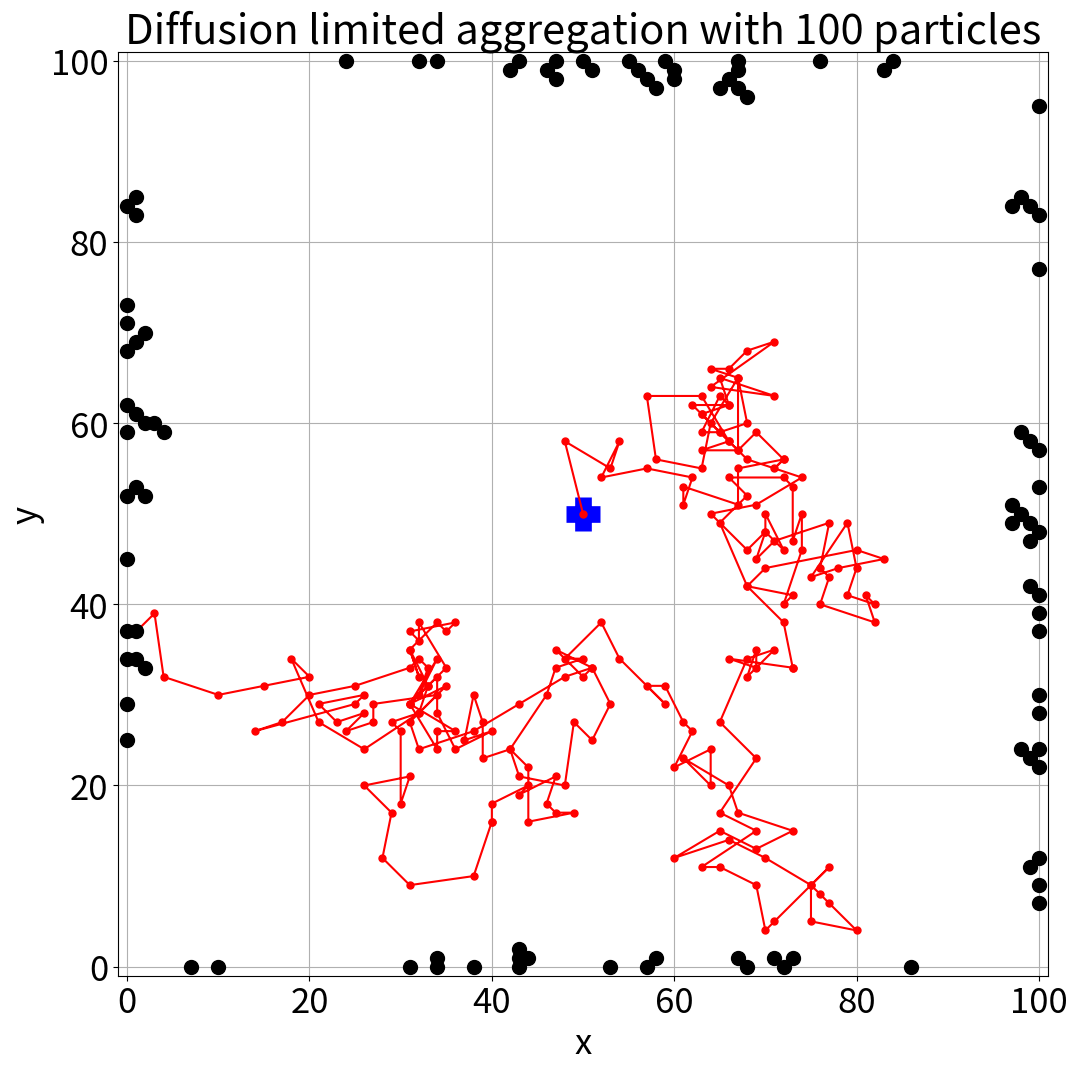

Write the Python code that produced this figure.
# -*- coding: utf-8 -*-
"""
Created on Thu Nov 26 19:38:19 2020

[redacted]
"""

#################################################################
# This program simulates diffusion limited aggregation on an LxL grid.
# Particles are initiated until the centre point is filled.
#################################################################
from random import randrange, seed
import matplotlib.pyplot as plt
import numpy as np
plt.rcParams.update({'font.size': 25})

# set randum seed for reproducibility
seed(12345)

def nextmove(x,y):
    """ Function to update position of particle by moving up/down/letf/right
    INPUT:
        x, y[float]: coordinates of the particle
    OUTPUT:
        x, y[float]: new coordinates of the particle
    """
    direction=randrange(1,5)

    # randomly choose a direction
    # 1 = up, 2 = down, 3 = left, 4=right

    if direction==1:
        #move up
        y+=1
    elif direction==2:
        #move down
        y-=1
    elif direction==3:
        #move right
        x+=1 
    elif direction==4:
        #move left
        x-=1
    else:
        print("error: direction isn't 1-4")
        
    return x,y

#############################################################
# main program starts here
#############################################################



Lp=101 # size of domain
N=100 # number of particles
anchored=np.zeros((Lp,Lp),dtype=int) # array to represent whether each gridpoint has an anchored particle
anchored_points=[[],[]] # list to represent x and y positions of anchored points
centre_point=(Lp-1)/2 # middle point of domain
moving_points = [[centre_point], [centre_point]]

# set up animation of anchored points
animation_interval=20 # how many moves to make before
                      # updating plot of Brownian motion
                      
fig, ax = plt.subplots(figsize=(12, 12))
plt.title("Diffusion limited aggregation with 100 particles")
plt.plot(centre_point, centre_point, color='blue', marker='+', mew=12, ms=25)
moving_plot=ax.plot(centre_point, centre_point, color='red', marker='.', markersize=10)
anchored_plot=ax.plot(anchored_points[0], anchored_points[1], '.k',markersize=20)
plt.xlim([-1,Lp])
plt.ylim([-1,Lp])
plt.xlabel('x')
plt.ylabel('y')
plt.grid()

b = False
for j in range(N):
    xp = centre_point
    yp = centre_point
    i=0 # counter to keep track of animation of moving particle
    
    not_stuck=True
    # check if center point is stucked
    L = np.copy(anchored_points)
    while (centre_point in L[0]):
        the_index = list(L[0]).index(centre_point)
        if L[1][the_index] == centre_point:
            b = True
        L[0][the_index] = 0
        L[1][the_index] = 0
    if b == True:
        break
        
    while not_stuck:
        if xp==0 or xp==Lp-1 or yp==0 or yp==Lp-1:
            # Check if the particle has reached a wall
            moving_points[0].append(xp)
            moving_points[1].append(yp)
            anchored[ int(xp), int(yp) ]=1
            anchored_points[0].append(xp)
            anchored_points[1].append(yp)
            anchored_plot[0].set_xdata(anchored_points[0])
            anchored_plot[0].set_ydata(anchored_points[1])
            
            # plot trajectories
            moving_plot[0].set_xdata(moving_points[0])
            moving_plot[0].set_ydata(moving_points[1])
            
            
            plt.draw()
            not_stuck=False
            moving_points = [[centre_point], [centre_point]]
        elif np.any(anchored[ int(xp-1):int(xp+2), int(yp-1):int(yp+2)] == 1):
            # Check if particle is adjacent to an anchored particle
            moving_points[0].append(xp)
            moving_points[1].append(yp)
            anchored[int(xp), int(yp)]=1
            anchored_points[0].append(xp)
            anchored_points[1].append(yp)
            anchored_plot[0].set_xdata(anchored_points[0])
            anchored_plot[0].set_ydata(anchored_points[1])
            # plot trajectories
            moving_plot[0].set_xdata(moving_points[0])
            moving_plot[0].set_ydata(moving_points[1])
            
            plt.draw()
            not_stuck=False
            moving_points = [[centre_point], [centre_point]]
            
            
        else: # If neither of the above, move particle and continue
              # while loop
            i += 1
            xp,yp=nextmove(xp,yp)
            
            # saving trajectory points every several time steps
            if i%animation_interval==0:
                moving_points[0].append(xp)
                moving_points[1].append(yp)


plt.savefig('Q1b_distribution.png')
plt.show()

